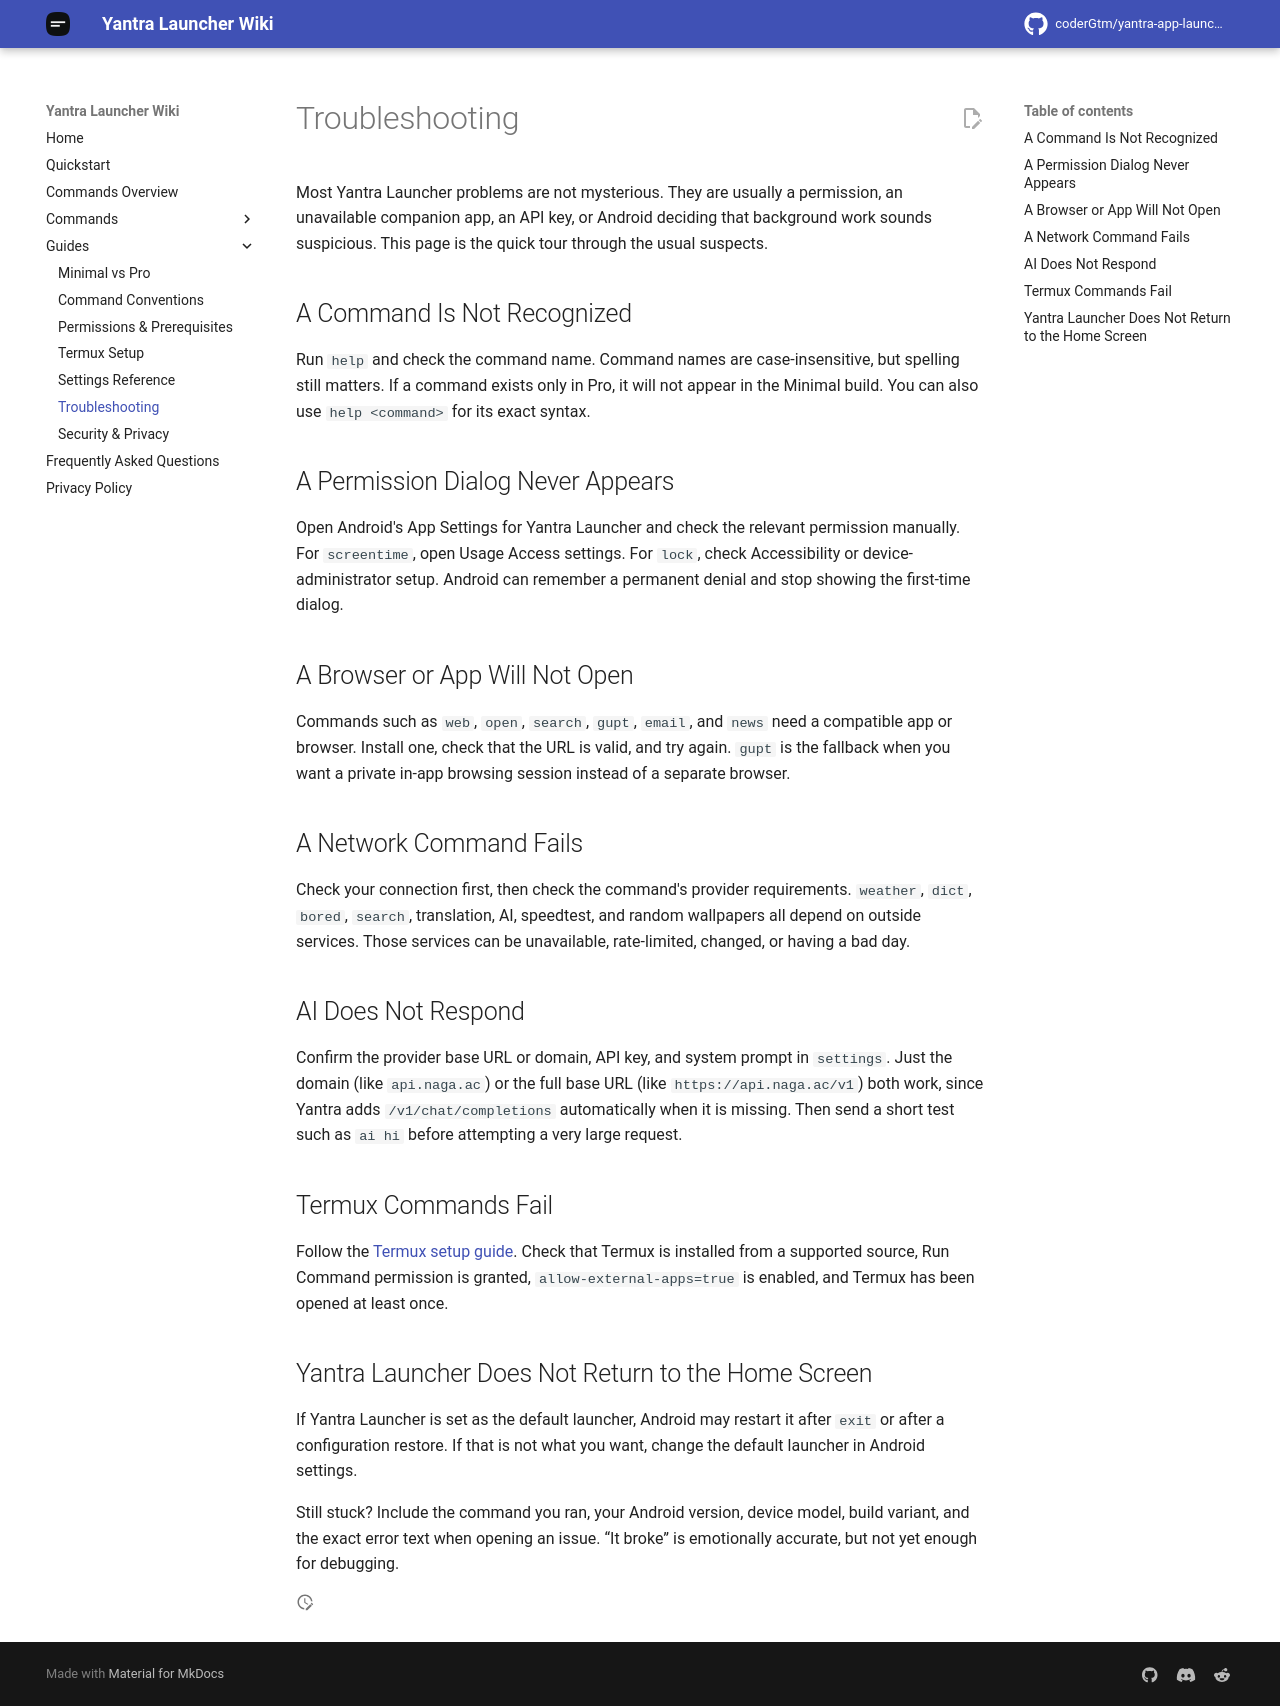

repository: coderGtm/yantra-app-launcher · page: docs/guides/troubleshooting/index.html · generator: mkdocs

# Troubleshooting

Most Yantra Launcher problems are not mysterious. They are usually a permission, an unavailable companion app, an API key, or Android deciding that background work sounds suspicious. This page is the quick tour through the usual suspects.

## A Command Is Not Recognized

Run `help` and check the command name. Command names are case-insensitive, but spelling still matters. If a command exists only in Pro, it will not appear in the Minimal build. You can also use `help <command>` for its exact syntax.

## A Permission Dialog Never Appears

Open Android's App Settings for Yantra Launcher and check the relevant permission manually. For `screentime`, open Usage Access settings. For `lock`, check Accessibility or device-administrator setup. Android can remember a permanent denial and stop showing the first-time dialog.

## A Browser or App Will Not Open

Commands such as `web`, `open`, `search`, `gupt`, `email`, and `news` need a compatible app or browser. Install one, check that the URL is valid, and try again. `gupt` is the fallback when you want a private in-app browsing session instead of a separate browser.

## A Network Command Fails

Check your connection first, then check the command's provider requirements. `weather`, `dict`, `bored`, `search`, translation, AI, speedtest, and random wallpapers all depend on outside services. Those services can be unavailable, rate-limited, changed, or having a bad day.

## AI Does Not Respond

Confirm the provider base URL or domain, API key, and system prompt in `settings`. Just the domain (like `api.naga.ac`) or the full base URL (like `https://api.naga.ac/v1`) both work, since Yantra adds `/v1/chat/completions` automatically when it is missing. Then send a short test such as `ai hi` before attempting a very large request.

## Termux Commands Fail

Follow the [Termux setup guide](termux.md). Check that Termux is installed from a supported source, Run Command permission is granted, `allow-external-apps=true` is enabled, and Termux has been opened at least once.

## Yantra Launcher Does Not Return to the Home Screen

If Yantra Launcher is set as the default launcher, Android may restart it after `exit` or after a configuration restore. If that is not what you want, change the default launcher in Android settings.

Still stuck? Include the command you ran, your Android version, device model, build variant, and the exact error text when opening an issue. “It broke” is emotionally accurate, but not yet enough for debugging.
